Labelled photos from "Dataset", an image-classification folder in Mukilan-s18/Defect-Detection. The possible labels are: bottom, side, top.

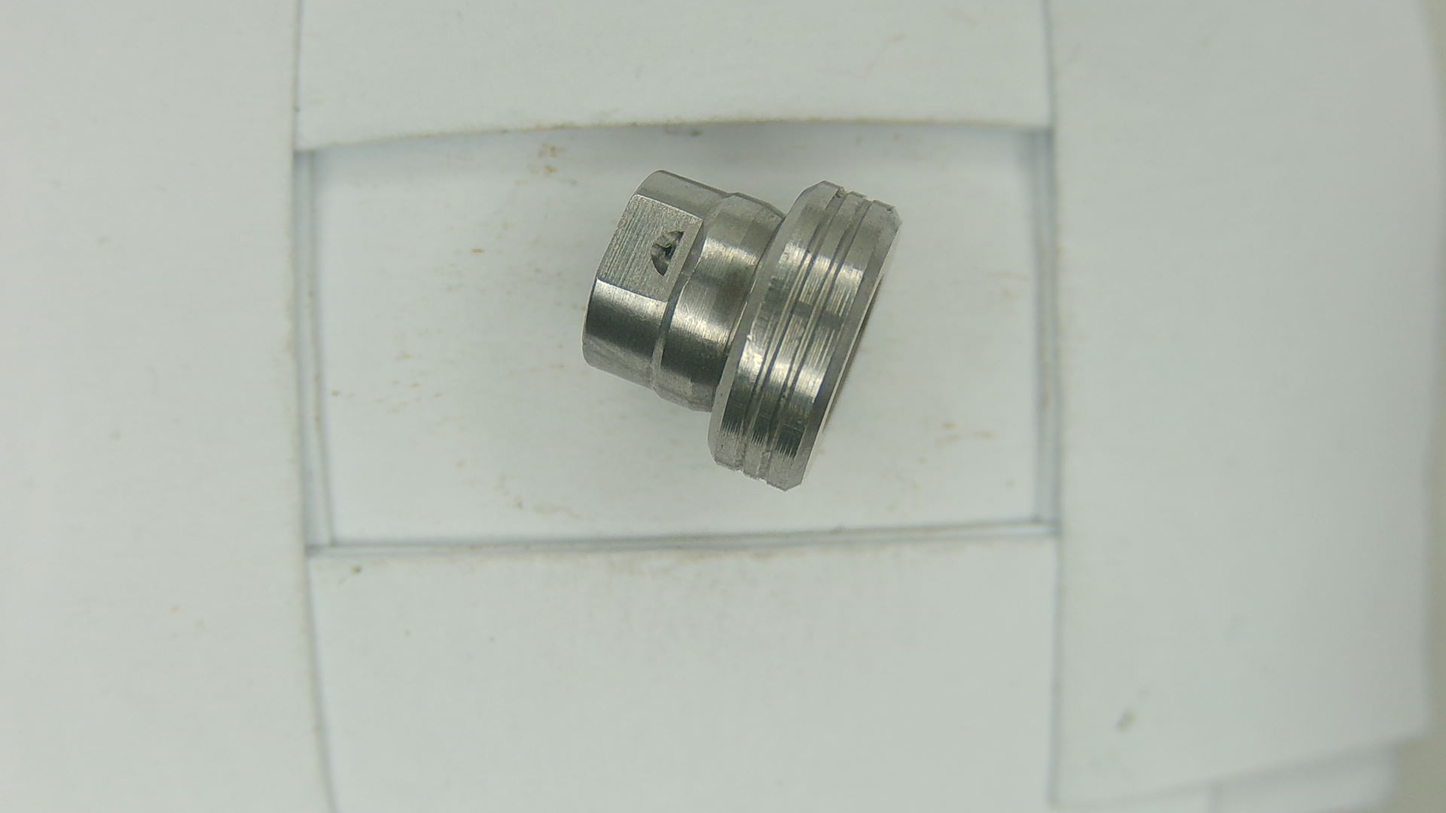
Label: side

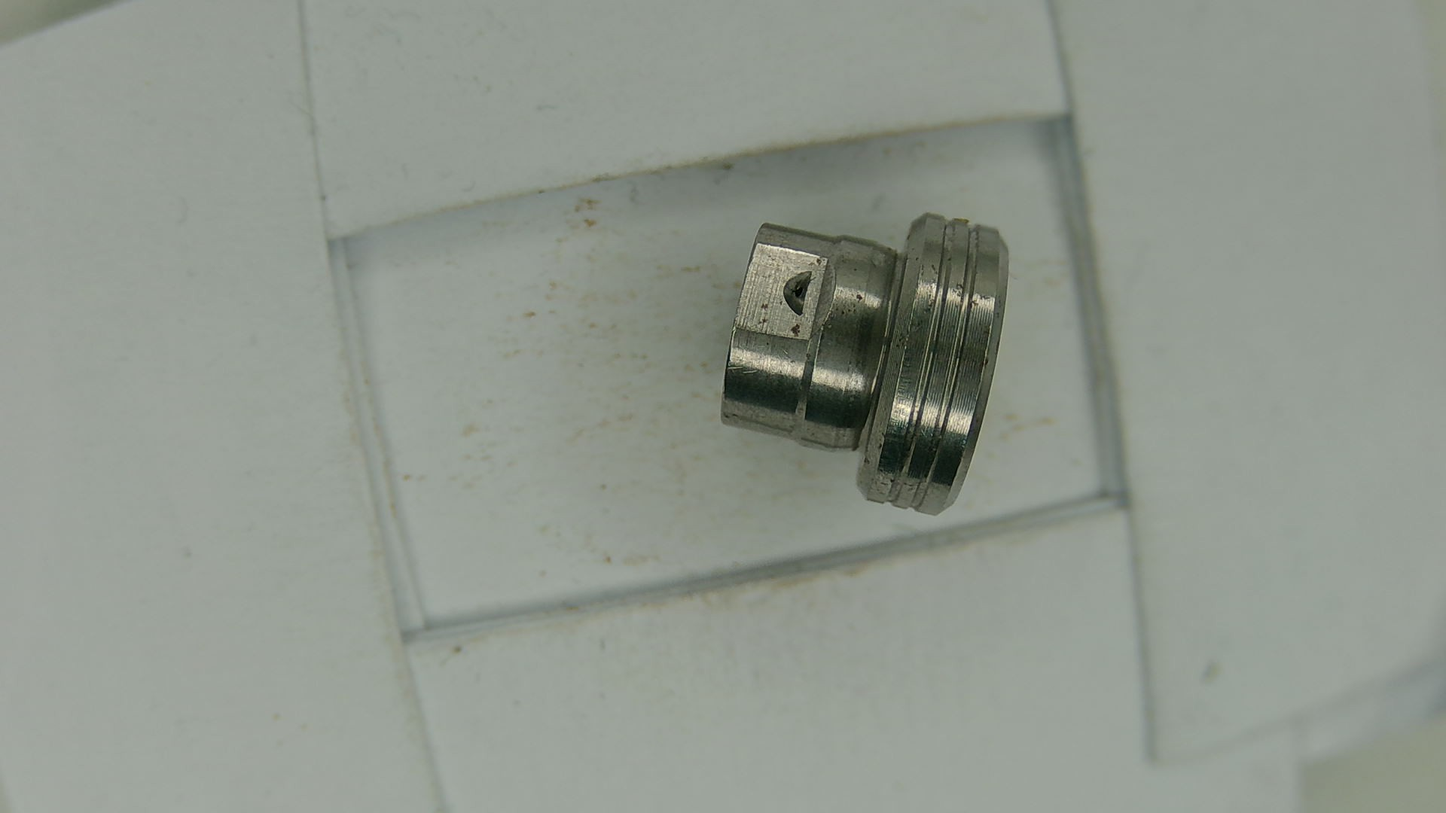
Label: side

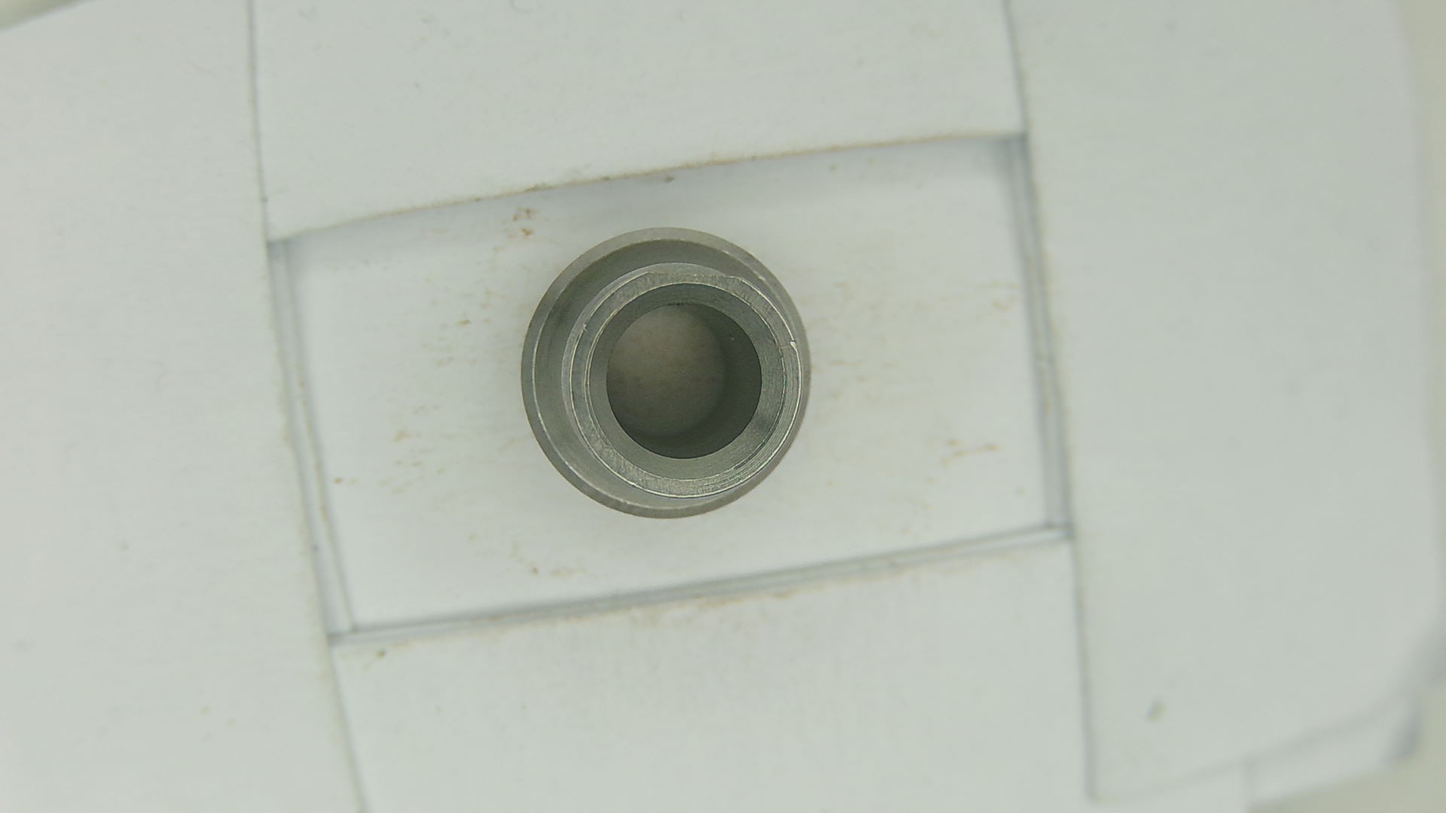
Label: bottom

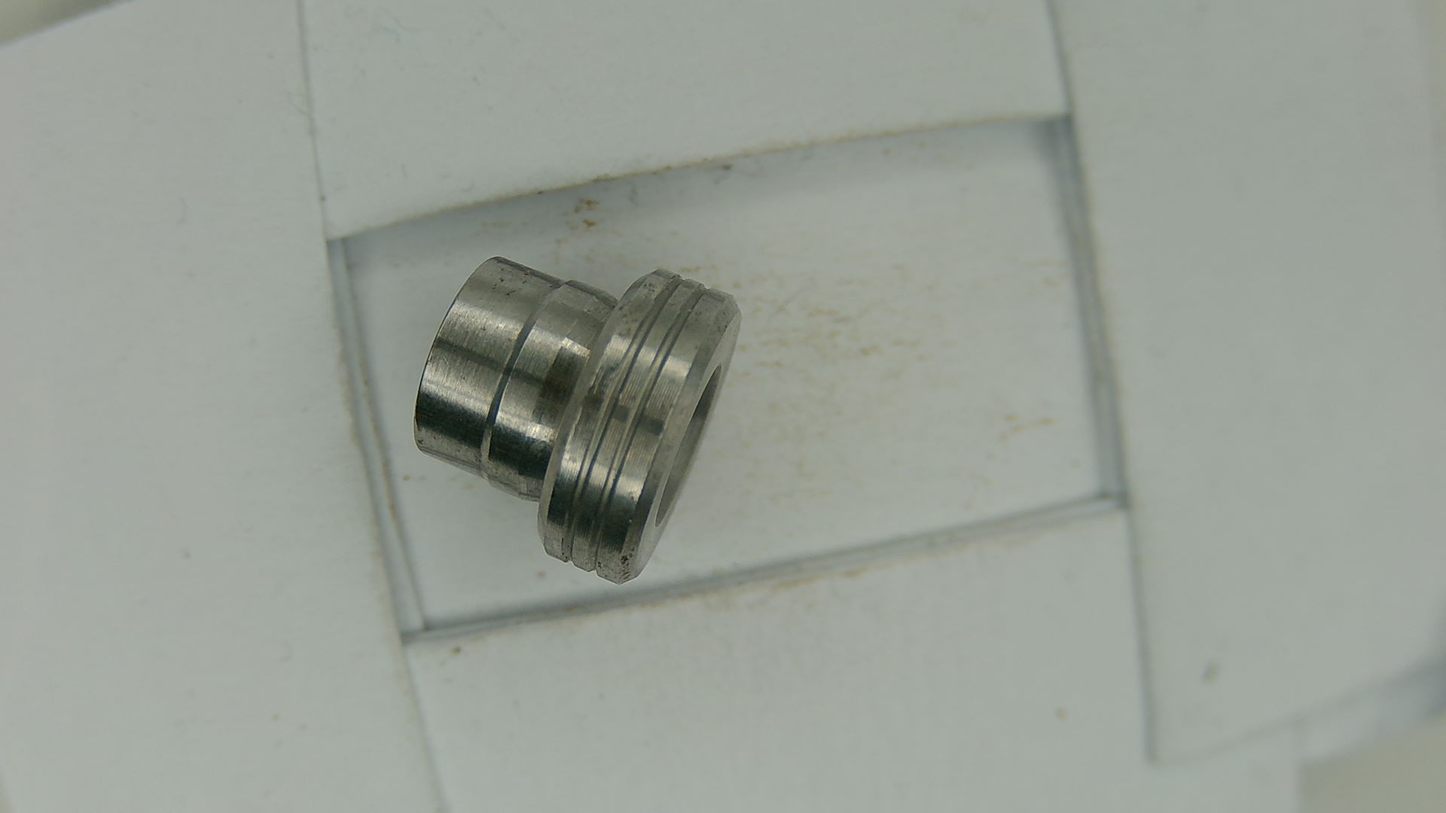
Label: side

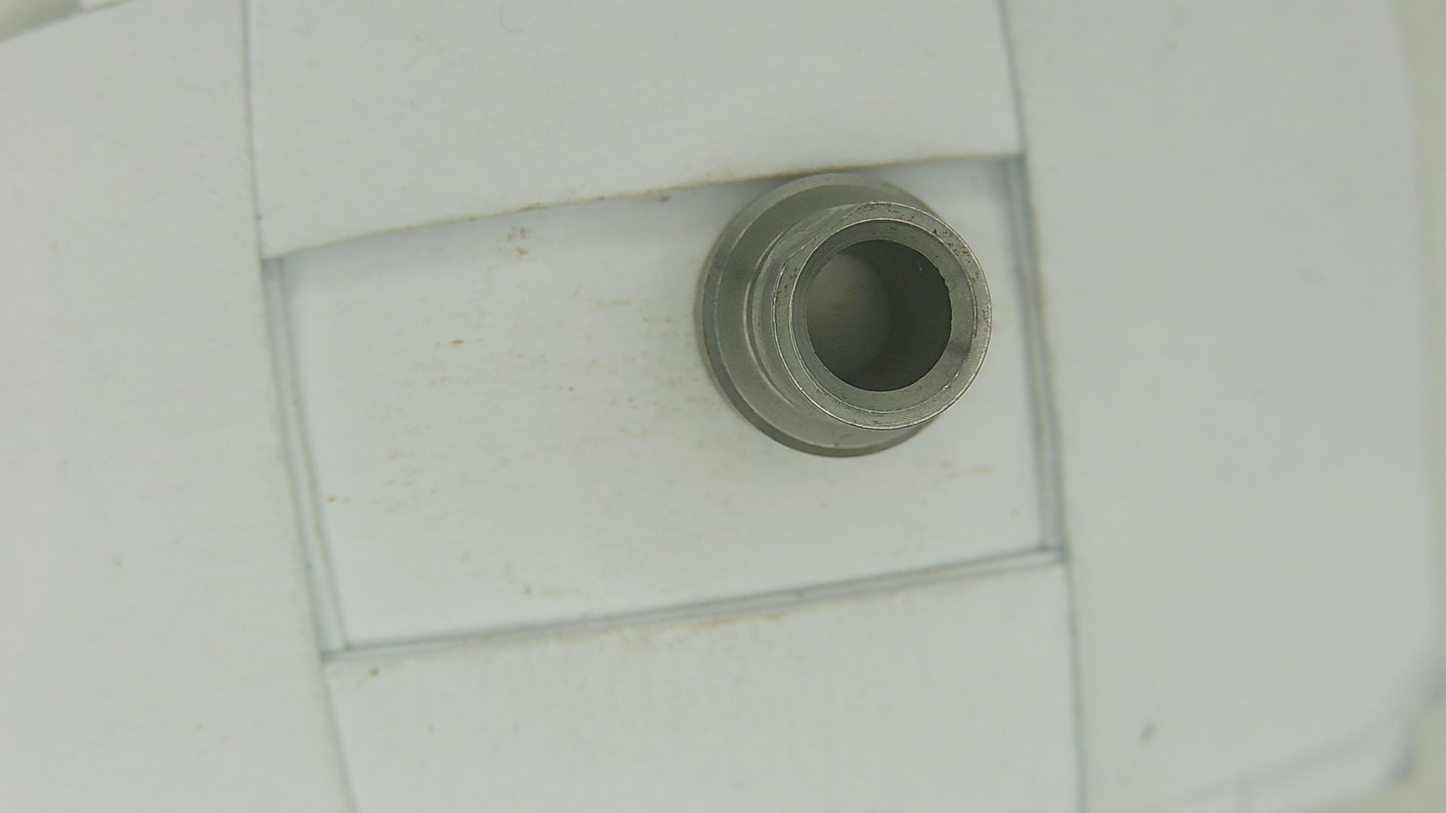
Label: bottom

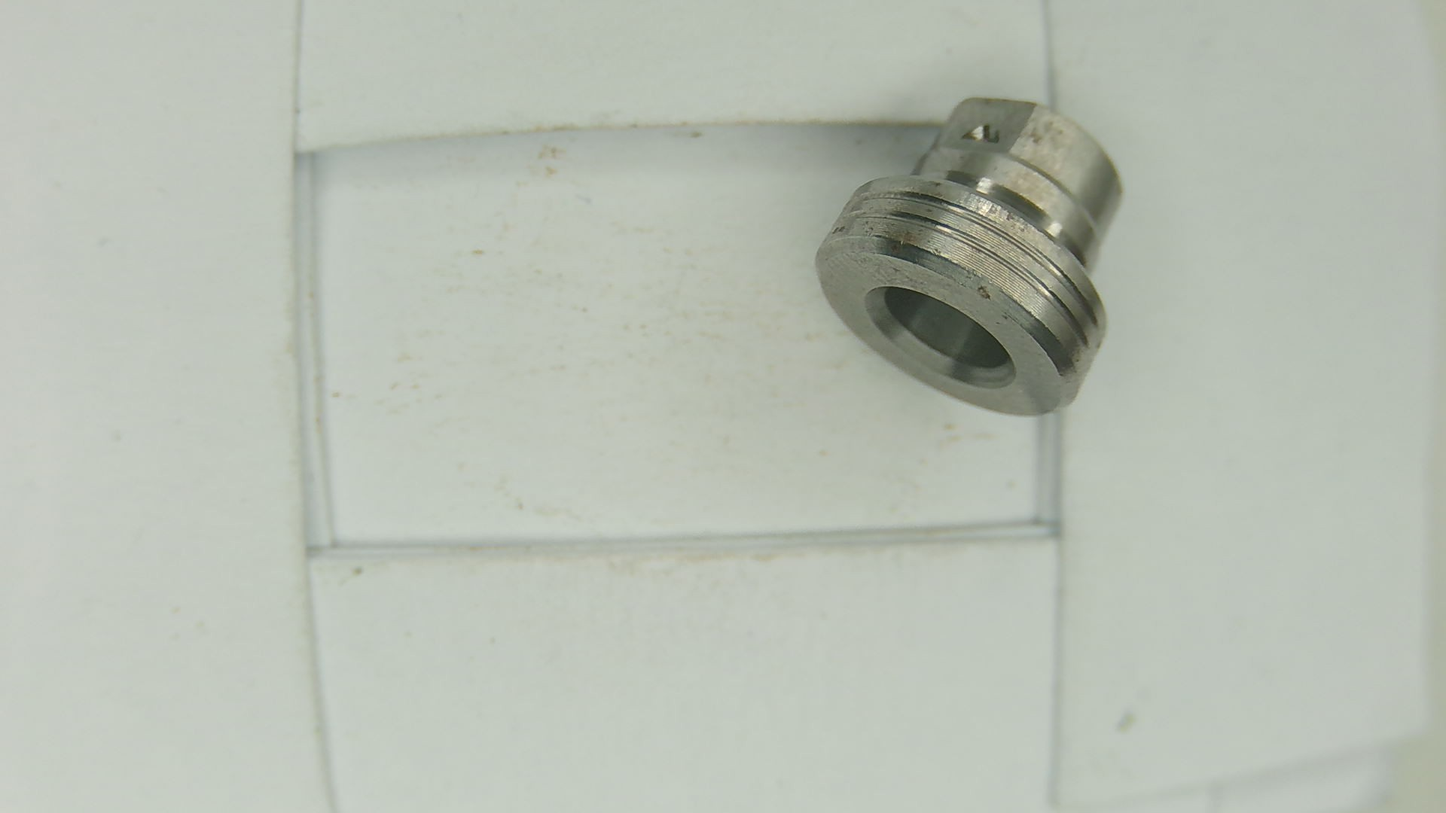
Label: side
